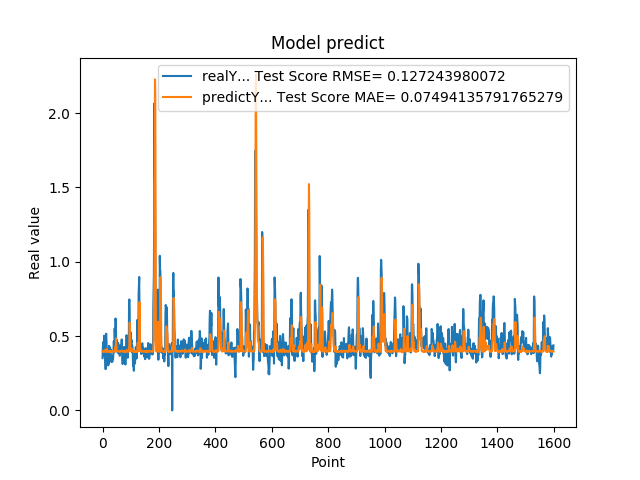

Source data for this figure (header and first rows):
3.518280088899999880e-01, 3.990722837975620996e-01
4.099042117599999147e-01, 3.954327402859252882e-01
4.584631919860000515e-01, 3.947781534062995701e-01
4.438300132749999904e-01, 3.993904494537531269e-01
3.690508007999999118e-01, 3.954877624920655199e-01
4.598422944550000779e-01, 3.991719448130607861e-01
5.025770068170000160e-01, 3.964607701684938479e-01
4.679043889050000238e-01, 3.962711362747485255e-01
4.074884951109999931e-01, 4.052368262444481228e-01
3.390974104400000244e-01, 3.989768847160616860e-01
3.484919965269999698e-01, 3.985922482427950997e-01
2.772665917870000274e-01, 3.959846858993830709e-01
5.031560063359999946e-01, 4.006722487904024743e-01
5.156134963039999963e-01, 3.943342433954203918e-01
4.671458005910000266e-01, 4.124856311049288626e-01
3.915271461010000342e-01, 4.095992368204837142e-01
3.105339109899999950e-01, 3.999787025839787735e-01
3.500584959979999855e-01, 3.996109881426333499e-01
3.740899860859999704e-01, 3.955255740894668692e-01
3.717320859430000013e-01, 3.952470149406198674e-01
3.027113080020000235e-01, 3.959126149810515694e-01
3.296971917150000042e-01, 3.994073781669490453e-01
3.144049942489999805e-01, 3.965359672150344239e-01
4.343704879280000375e-01, 3.977178839481066985e-01
4.183005094529999579e-01, 3.938379059153089834e-01
3.373551070690000153e-01, 3.969218590604538521e-01
4.241755008700000551e-01, 3.992817081990369110e-01
3.989045023920000377e-01, 3.944062837712052350e-01
4.137337207790000582e-01, 3.968721224632871247e-01
3.719139993190000437e-01, 3.962818129137528067e-01
3.688330054280000714e-01, 3.972790263541145506e-01
3.262298107150000126e-01, 3.959415540289282220e-01
3.690617084499999700e-01, 3.978221690619431761e-01
3.484619855879999561e-01, 3.949544616708621225e-01
3.268069922919999981e-01, 3.966624285126922334e-01
3.273007869719999907e-01, 3.972843357635871819e-01
3.402802348139999933e-01, 3.968957523724759850e-01
3.430069088939999844e-01, 3.961965865298571754e-01
3.675087392329999814e-01, 3.962650571553071321e-01
4.152643382549999762e-01, 3.953028647438164289e-01
4.649276137349999671e-01, 3.952833388194874065e-01
4.357511997219999933e-01, 4.003549526029656080e-01
3.912398219110000408e-01, 3.965447886230114016e-01
5.511472821239999931e-01, 3.975348354793247219e-01
4.813852906229999506e-01, 4.050356512643873419e-01
4.954009056090000196e-01, 4.249287368442545842e-01
6.182286739350000282e-01, 3.994564161188596252e-01
5.950695872310000079e-01, 4.433998506689147412e-01
4.923111796379999738e-01, 4.839405425435676644e-01
4.643523395059999670e-01, 4.449743280170098125e-01
4.739170074459999604e-01, 4.022517627689153330e-01
4.469231963160000820e-01, 3.992634517337443345e-01
4.123139977459999161e-01, 3.979467940705981310e-01
4.523360133169999631e-01, 3.971593263295353782e-01
3.877382874490000186e-01, 3.991762369014861811e-01
4.546562135220000300e-01, 3.987619841805548071e-01
4.348804056639999360e-01, 3.973721319887923986e-01
4.133841991420000861e-01, 3.962199522544346264e-01
3.840956091879999534e-01, 3.969212717833598414e-01
4.087282121179999783e-01, 3.968483041848639981e-01
4.262570142750000124e-01, 3.957567292033454809e-01
... 1,539 more rows
